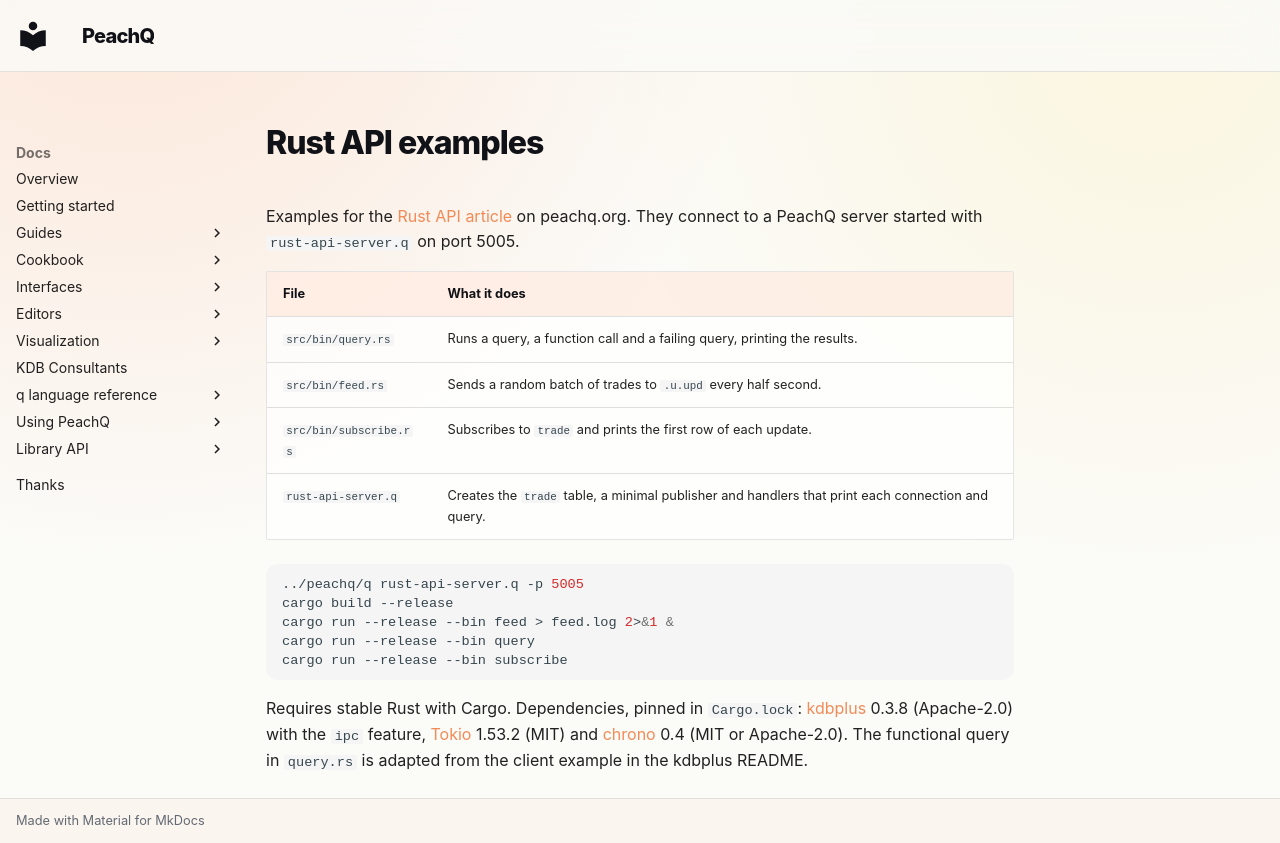

repository: peachq-org/peachq-website · page: docs/interfaces/examples/rust-api/index.html · generator: mkdocs

# Rust API examples

Examples for the [Rust API article](https://peachq.org/docs/interfaces/rust-api/)
on peachq.org. They connect to a PeachQ server started with `rust-api-server.q`
on port 5005.

| File | What it does |
|---|---|
| `src/bin/query.rs` | Runs a query, a function call and a failing query, printing the results. |
| `src/bin/feed.rs` | Sends a random batch of trades to `.u.upd` every half second. |
| `src/bin/subscribe.rs` | Subscribes to `trade` and prints the first row of each update. |
| `rust-api-server.q` | Creates the `trade` table, a minimal publisher and handlers that print each connection and query. |

```sh
../peachq/q rust-api-server.q -p 5005
cargo build --release
cargo run --release --bin feed > feed.log 2>&1 &
cargo run --release --bin query
cargo run --release --bin subscribe
```

Requires stable Rust with Cargo. Dependencies, pinned in `Cargo.lock`:
[kdbplus](https://github.com/diamondrod/kdbplus) 0.3.8 (Apache-2.0) with the `ipc`
feature, [Tokio](https://tokio.rs/) 1.53.2 (MIT) and [chrono](https://github.com/chronotope/chrono)
0.4 (MIT or Apache-2.0). The functional query in `query.rs` is adapted from the
client example in the kdbplus README.
